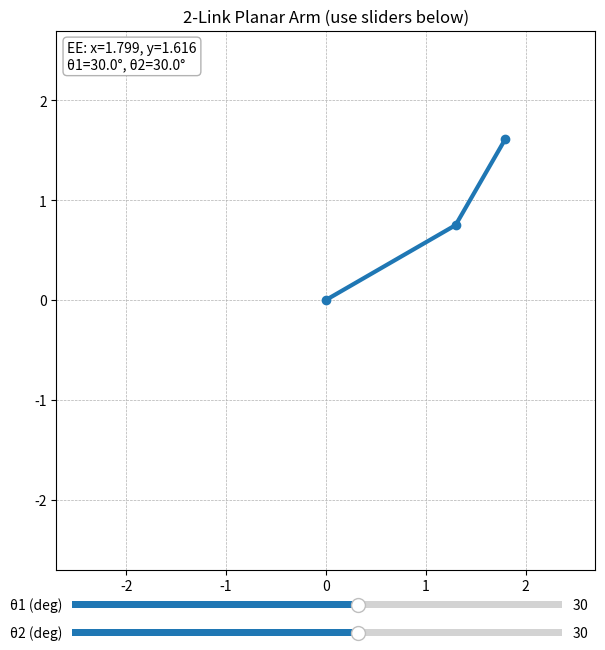

The matplotlib source for this figure:
#Import the numpy library with the name as np
import numpy as np

#Import the pyplot file from the matplotlib library with the name plt
import matplotlib.pyplot as plt

#Import the slider class from the widgets file in the matplotlib library
from matplotlib.widgets import Slider


# --- predefined link lengths (in arbitrary units) ---
L1 = 1.5 #Link 1 dimension
L2 = 1.0 #Link 2 dimension

#Foward Kinematic function, take in 2 argument theta1 and theta2
def fk(theta1, theta2):
    """Forward kinematics for a 2R planar arm (angles in radians)."""
    x1 = L1*np.cos(theta1) #Link 1 position in the x-axis
    y1 = L1*np.sin(theta1) #Link 1 position in the y-axis
    x2 = x1 + L2*np.cos(theta1 + theta2) #Link 2 position with relation to the Link 1 in the x-axis
    y2 = y1 + L2*np.sin(theta1 + theta2) #Link 2 position with relation to the Link 1 in the y-axis
    return (0, 0), (x1, y1), (x2, y2) #Returns the base position(0,0) the link1 position(x1,y1) and link2 position(x2,y2)

# --- figure and axes ---
#Gives the graph to a be plotted a specific dimension, in this case 7inches for the height and width.
plt.figure(figsize=(7, 7))

#Subplot() function provides the plot with some additional behaviour(in grid) which is diplayed subsequently. it takes in parameters which include nrow, ncol and index. The nrow and ncol indicate the amount of grid the plot will occupy and index is the particular position the grid will start, which 1 is the minimum. The sublot is assigned to ax for other additional behaviour.
ax = plt.subplot(111)

#All the following is not from the pyplot.py library but the base.py, except the grid and set_title, which is from the axes.py library. Maintain a particular scale with plot GUI, ie. if the size of the GUI is minimized the scale of the graph is the same.
ax.set_aspect("equal", adjustable="box")

#Sets the x-axis
ax.set_xlim(- (L1+L2+0.2), L1+L2+0.2)

#Sets the x-axis
ax.set_ylim(- (L1+L2+0.2), L1+L2+0.2)

#Add the grid inside the plot with the dashed linestyle and width of 0.5
ax.grid(True, linestyle="--", linewidth=0.5)

#Set te title of the plot
ax.set_title("2-Link Planar Arm (use sliders below)")

# initial angles (radians)
theta1_0 = np.deg2rad(30.0)
theta2_0 = np.deg2rad(30.0)

# draw initial arm
base, joint, ee = fk(theta1_0, theta2_0)#Get the 3 returns from the function call, with arg as the the angle initial.


#The (line_line,) represents a tuple unpacking, just to get the Line2D object, with the object the marker and linewidth can be used.
(link_line,) = ax.plot([base[0], joint[0], ee[0]],
                       [base[1], joint[1], ee[1]],
                       marker="o", linewidth=3)

#Add text to the axis. This just initial setting(a proper word can be used) since it will be changed in the update function.
ee_text = ax.text(0.02, 0.98, "", transform=ax.transAxes,
                  va="top", ha="left", fontsize=10,
                  bbox=dict(boxstyle="round", fc="w", ec="0.7"))

# --- slider axes (beneath plot) ---

#Customize the theta_1 and theta_2 Slider
slider_ax1 = plt.axes([0.15, 0.05, 0.7, 0.02])
slider_ax2 = plt.axes([0.15, 0.01, 0.7, 0.02])

#With the customized value this get the slider going, indicating the sliding range in degree
s_theta1 = Slider(slider_ax1, 'θ1 (deg)', -180.0, 180.0, valinit=np.rad2deg(theta1_0))
s_theta2 = Slider(slider_ax2, 'θ2 (deg)', -180.0, 180.0, valinit=np.rad2deg(theta2_0))

#Update function is responsible for making changes on the plot in realtime
def update(_):

    #Goes to the customize slidder and get the value of the slider with the .val then assign to to vaiable
    th1 = np.deg2rad(s_theta1.val)
    th2 = np.deg2rad(s_theta2.val)

    #With assigned variable call the Forward Kinematic function and assign them to the the variable b, j, e, since a return is expected
    b, j, e = fk(th1, th2)

    #With the Line2D call the method set_data for the plot
    link_line.set_data([b[0], j[0], e[0]], [b[1], j[1], e[1]])

    #Changes the text function already initialized
    ee_text.set_text(f"EE: x={e[0]:.3f}, y={e[1]:.3f}\nθ1={np.rad2deg(th1):.1f}°, θ2={np.rad2deg(th2):.1f}°")

    #Plot the graph
    plt.draw()

#Make the slider call the update function whenever the update function when the slidder Btn is moved
s_theta1.on_changed(update)
s_theta2.on_changed(update)

#Update function Call to be triggered when the script runs
update(None)

#Show the plot
plt.show()